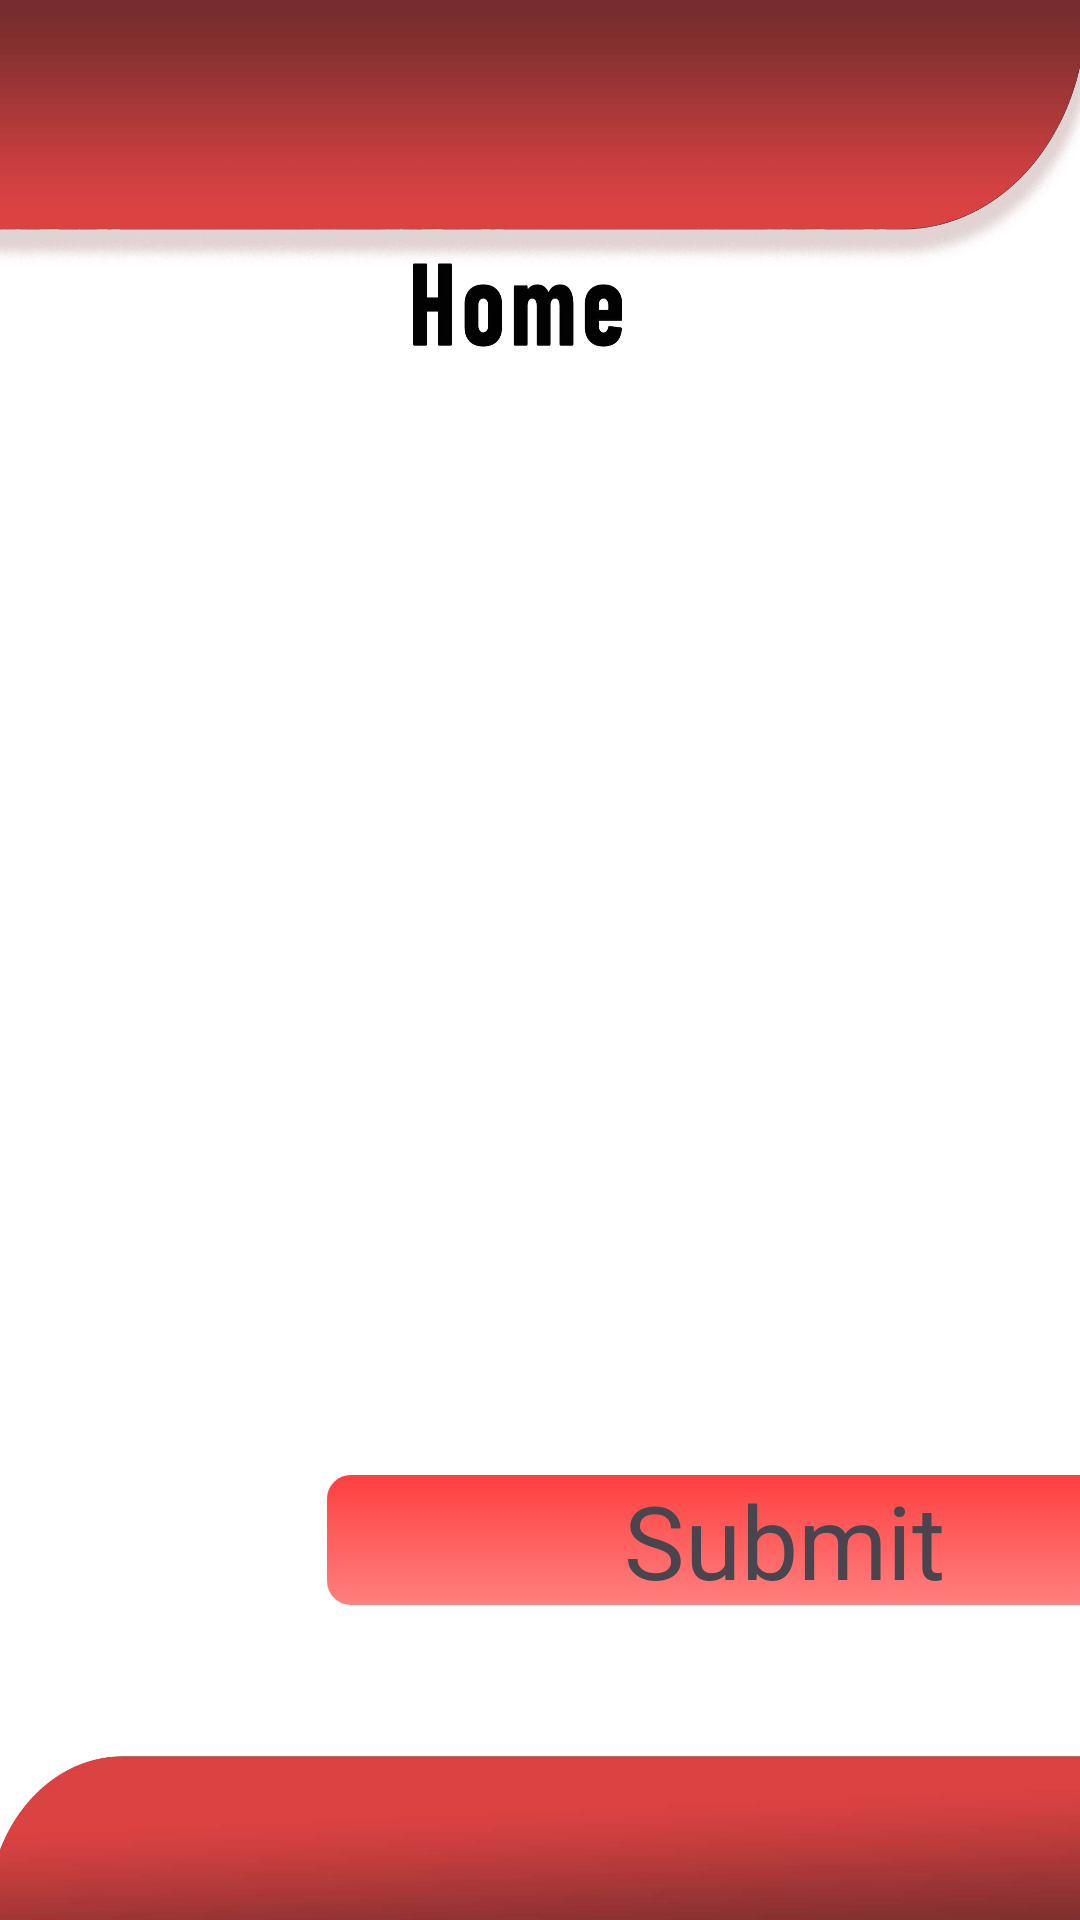

Produce the Android XML layout that renders to this screen, including the resource entries it uses.
<!-- AndroidManifest.xml: application theme Theme.CheckFuel -->
<!-- res/layout/activity_update_fuel_data.xml -->
<?xml version="1.0" encoding="utf-8"?>
<androidx.constraintlayout.widget.ConstraintLayout xmlns:android="http://schemas.android.com/apk/res/android"
    xmlns:app="http://schemas.android.com/apk/res-auto"
    xmlns:tools="http://schemas.android.com/tools"
    android:layout_width="match_parent"
    android:layout_height="match_parent"
    tools:context=".UpdateFuelData"
    android:background="@drawable/filling_home">

    <EditText
        android:id="@+id/Fs_Update_Fuel1_Name"
        android:layout_width="184dp"
        android:layout_height="41dp"
        android:layout_marginStart="100dp"
        android:layout_marginTop="172dp"
        android:background="@drawable/input_bg"
        android:ems="10"
        android:inputType="text"
        android:paddingLeft="10dp"
        android:paddingTop="10dp"
        android:paddingRight="10dp"
        android:paddingBottom="10dp"
        android:textColor="@color/black"
        android:textColorHint="@color/black"
        app:layout_constraintStart_toStartOf="parent"
        app:layout_constraintTop_toTopOf="parent" />

    <EditText
        android:id="@+id/Fs_Update_Fuel1_Price"
        android:layout_width="150dp"
        android:layout_height="wrap_content"
        android:layout_marginStart="16dp"
        android:layout_marginTop="172dp"
        android:layout_marginEnd="8dp"
        android:background="@drawable/input_bg"
        android:ems="10"
        android:inputType="text"
        android:paddingLeft="10dp"
        android:paddingTop="10dp"
        android:paddingRight="10dp"
        android:paddingBottom="10dp"
        android:textColor="@color/black"
        app:layout_constraintEnd_toEndOf="parent"
        app:layout_constraintHorizontal_bias="0.361"
        app:layout_constraintStart_toEndOf="@+id/Fs_Update_Fuel1_Name"
        app:layout_constraintTop_toTopOf="parent" />

    <EditText
        android:id="@+id/Fs_Update_Fuel2_Name"
        android:layout_width="0dp"
        android:layout_height="wrap_content"
        android:layout_marginStart="8dp"
        android:layout_marginTop="50dp"
        android:background="@drawable/input_bg"
        android:ems="10"
        android:inputType="text"
        android:paddingLeft="10dp"
        android:paddingTop="10dp"
        android:paddingRight="10dp"
        android:paddingBottom="10dp"
        app:layout_constraintEnd_toEndOf="@+id/Fs_Update_Fuel1_Name"
        app:layout_constraintStart_toStartOf="@+id/Fs_Update_Fuel1_Name"
        app:layout_constraintTop_toBottomOf="@+id/Fs_Update_Fuel1_Name" />

    <EditText
        android:id="@+id/Fs_Update_Fuel2_Price"
        android:layout_width="0dp"
        android:layout_height="wrap_content"
        android:layout_marginTop="50dp"
        android:background="@drawable/input_bg"
        android:ems="10"
        android:inputType="text"
        android:paddingLeft="10dp"
        android:paddingTop="10dp"
        android:paddingRight="10dp"
        android:paddingBottom="10dp"
        android:textColor="@color/black"
        app:layout_constraintEnd_toEndOf="@+id/Fs_Update_Fuel1_Price"
        app:layout_constraintStart_toStartOf="@+id/Fs_Update_Fuel1_Price"
        app:layout_constraintTop_toBottomOf="@+id/Fs_Update_Fuel1_Price" />

    <EditText
        android:id="@+id/Fs_Update_Fuel3_Name"
        android:layout_width="0dp"
        android:layout_height="wrap_content"
        android:layout_marginTop="50dp"
        android:background="@drawable/input_bg"
        android:ems="10"
        android:inputType="text"
        android:paddingLeft="10dp"
        android:paddingTop="10dp"
        android:paddingRight="10dp"
        android:paddingBottom="10dp"
        android:textColor="@color/black"
        app:layout_constraintEnd_toEndOf="@+id/Fs_Update_Fuel2_Name"
        app:layout_constraintStart_toStartOf="@+id/Fs_Update_Fuel2_Name"
        app:layout_constraintTop_toBottomOf="@+id/Fs_Update_Fuel2_Name" />

    <EditText
        android:id="@+id/Fs_Update_Fuel3_Price"
        android:layout_width="0dp"
        android:layout_height="wrap_content"
        android:layout_marginTop="50dp"
        android:background="@drawable/input_bg"
        android:ems="10"
        android:inputType="text"
        android:paddingLeft="10dp"
        android:paddingTop="10dp"
        android:paddingRight="10dp"
        android:paddingBottom="10dp"
        android:textColor="@color/black"
        app:layout_constraintEnd_toEndOf="@+id/Fs_Update_Fuel2_Price"
        app:layout_constraintStart_toStartOf="@+id/Fs_Update_Fuel2_Price"
        app:layout_constraintTop_toBottomOf="@+id/Fs_Update_Fuel2_Price" />

    <EditText
        android:id="@+id/Fs_Update_Fuel4_Name"
        android:layout_width="0dp"
        android:layout_height="wrap_content"
        android:layout_marginTop="50dp"
        android:background="@drawable/input_bg"
        android:ems="10"
        android:inputType="text"
        android:paddingLeft="10dp"
        android:paddingTop="10dp"
        android:paddingRight="10dp"
        android:paddingBottom="10dp"
        android:textColor="@color/black"
        app:layout_constraintEnd_toEndOf="@+id/Fs_Update_Fuel3_Name"
        app:layout_constraintStart_toStartOf="@+id/Fs_Update_Fuel3_Name"
        app:layout_constraintTop_toBottomOf="@+id/Fs_Update_Fuel3_Name" />

    <EditText
        android:id="@+id/Fs_Update_Fuel4_Price"
        android:layout_width="0dp"
        android:layout_height="wrap_content"
        android:layout_marginTop="50dp"
        android:background="@drawable/input_bg"
        android:ems="10"
        android:inputType="text"
        android:paddingLeft="10dp"
        android:paddingTop="10dp"
        android:paddingRight="10dp"
        android:paddingBottom="10dp"
        android:textColor="@color/black"
        app:layout_constraintEnd_toEndOf="@+id/Fs_Update_Fuel3_Price"
        app:layout_constraintStart_toStartOf="@+id/Fs_Update_Fuel3_Price"
        app:layout_constraintTop_toBottomOf="@+id/Fs_Update_Fuel3_Price" />

    <EditText
        android:id="@+id/Fs_Update_Fuel5_Name"
        android:layout_width="0dp"
        android:layout_height="wrap_content"
        android:layout_marginTop="50dp"
        android:background="@drawable/input_bg"
        android:ems="10"
        android:inputType="text"
        android:paddingLeft="10dp"
        android:paddingTop="10dp"
        android:paddingRight="10dp"
        android:paddingBottom="10dp"
        android:textColor="@color/black"
        app:layout_constraintEnd_toEndOf="@+id/Fs_Update_Fuel4_Name"
        app:layout_constraintStart_toStartOf="@+id/Fs_Update_Fuel4_Name"
        app:layout_constraintTop_toBottomOf="@+id/Fs_Update_Fuel4_Name" />

    <EditText
        android:id="@+id/Fs_Update_Fuel5_Price"
        android:layout_width="0dp"
        android:layout_height="wrap_content"
        android:layout_marginTop="50dp"
        android:background="@drawable/input_bg"
        android:ems="10"
        android:inputType="text"
        android:paddingLeft="10dp"
        android:paddingTop="10dp"
        android:paddingRight="10dp"
        android:paddingBottom="10dp"
        android:textColor="@color/black"
        app:layout_constraintEnd_toEndOf="@+id/Fs_Update_Fuel4_Price"
        app:layout_constraintHorizontal_bias="0.533"
        app:layout_constraintStart_toStartOf="@+id/Fs_Update_Fuel4_Price"
        app:layout_constraintTop_toBottomOf="@+id/Fs_Update_Fuel4_Price" />

    <TextView
        android:id="@+id/Fs_Update_Submit"
        android:layout_width="0dp"
        android:layout_height="wrap_content"
        android:layout_marginBottom="104dp"
        android:background="@drawable/background_tile"
        android:text="Submit"
        android:textAlignment="center"
        android:textAppearance="@style/TextAppearance.AppCompat.Display1"
        app:layout_constraintBottom_toBottomOf="parent"
        app:layout_constraintEnd_toEndOf="@+id/Fs_Update_Fuel5_Price"
        app:layout_constraintHorizontal_bias="0.0"
        app:layout_constraintStart_toStartOf="@+id/Fs_Update_Fuel5_Name" />

</androidx.constraintlayout.widget.ConstraintLayout>
<!-- resources referenced by this layout -->
<resources>
  <!-- drawable background_tile (drawable) -->
  <?xml version="1.0" encoding="utf-8"?>
  <layer-list xmlns:android="http://schemas.android.com/apk/res/android">
  
      <item android:right="1dp" android:left="1dp" android:top="1dp" android:bottom="1dp">
          <shape android:shape="rectangle">
              <solid android:color="#80FF0000" />
              <corners android:radius="8dp" />
          </shape>
      </item>
      <item android:right="1dp" android:left="1dp" android:top="1dp" android:bottom="1dp">
          <shape android:shape="rectangle">
              <gradient
                  android:startColor="#80FF0000"
                  android:endColor="@android:color/transparent"
                  android:angle="270"/>
              <corners android:radius="8dp" />
          </shape>
      </item>
  
  </layer-list>
  <!-- drawable filling_home: jpg bitmap (drawable, 57580 bytes) -->
  <style name="Theme.CheckFuel" parent="Base.Theme.CheckFuel" />
  <style name="Base.Theme.CheckFuel" parent="Theme.Material3.DayNight.NoActionBar">
          
          
      </style>
  <!-- not gathered from this repository: default colours our renderer supplied (Android Studio template values) -->
  <color name="black">#FF000000</color>
</resources>
